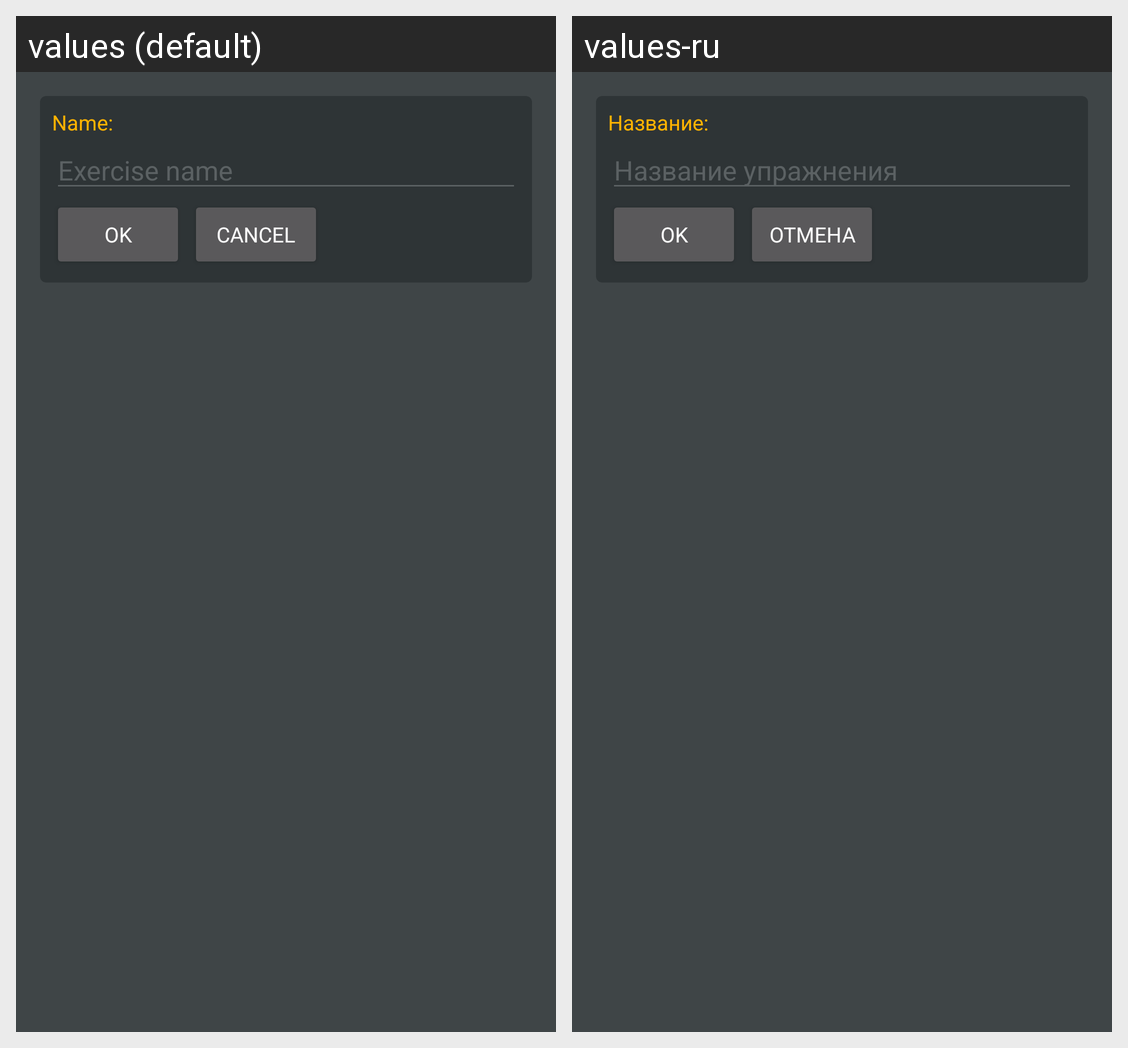

For this localized Android screen grid, give each drawn string resource with its value in every locale shown.
Android screen res/layout/activity_exercise.xml rendered under 2 locales, left to right: values (default), values-ru. Device: Nexus 5 (rendered at 1080×1920; each locale shown at half size, 540×960, under a caption strip naming it); theme AppTheme.NoActionBar.
Strings drawn on this screen, with the default value and each locale's value (text and hints the layout hard-codes, and strings that could not be matched under every locale, appear in the picture but are not listed):

title_exercise_name
  values: Name:
  values-ru: Название:

hint_exercise_name
  values: Exercise name
  values-ru: Название упражнения

button_title_ok
  values: OK
  values-ru: OK  [not translated; the default value is used]

button_title_cancel
  values: Cancel
  values-ru: Отмена
